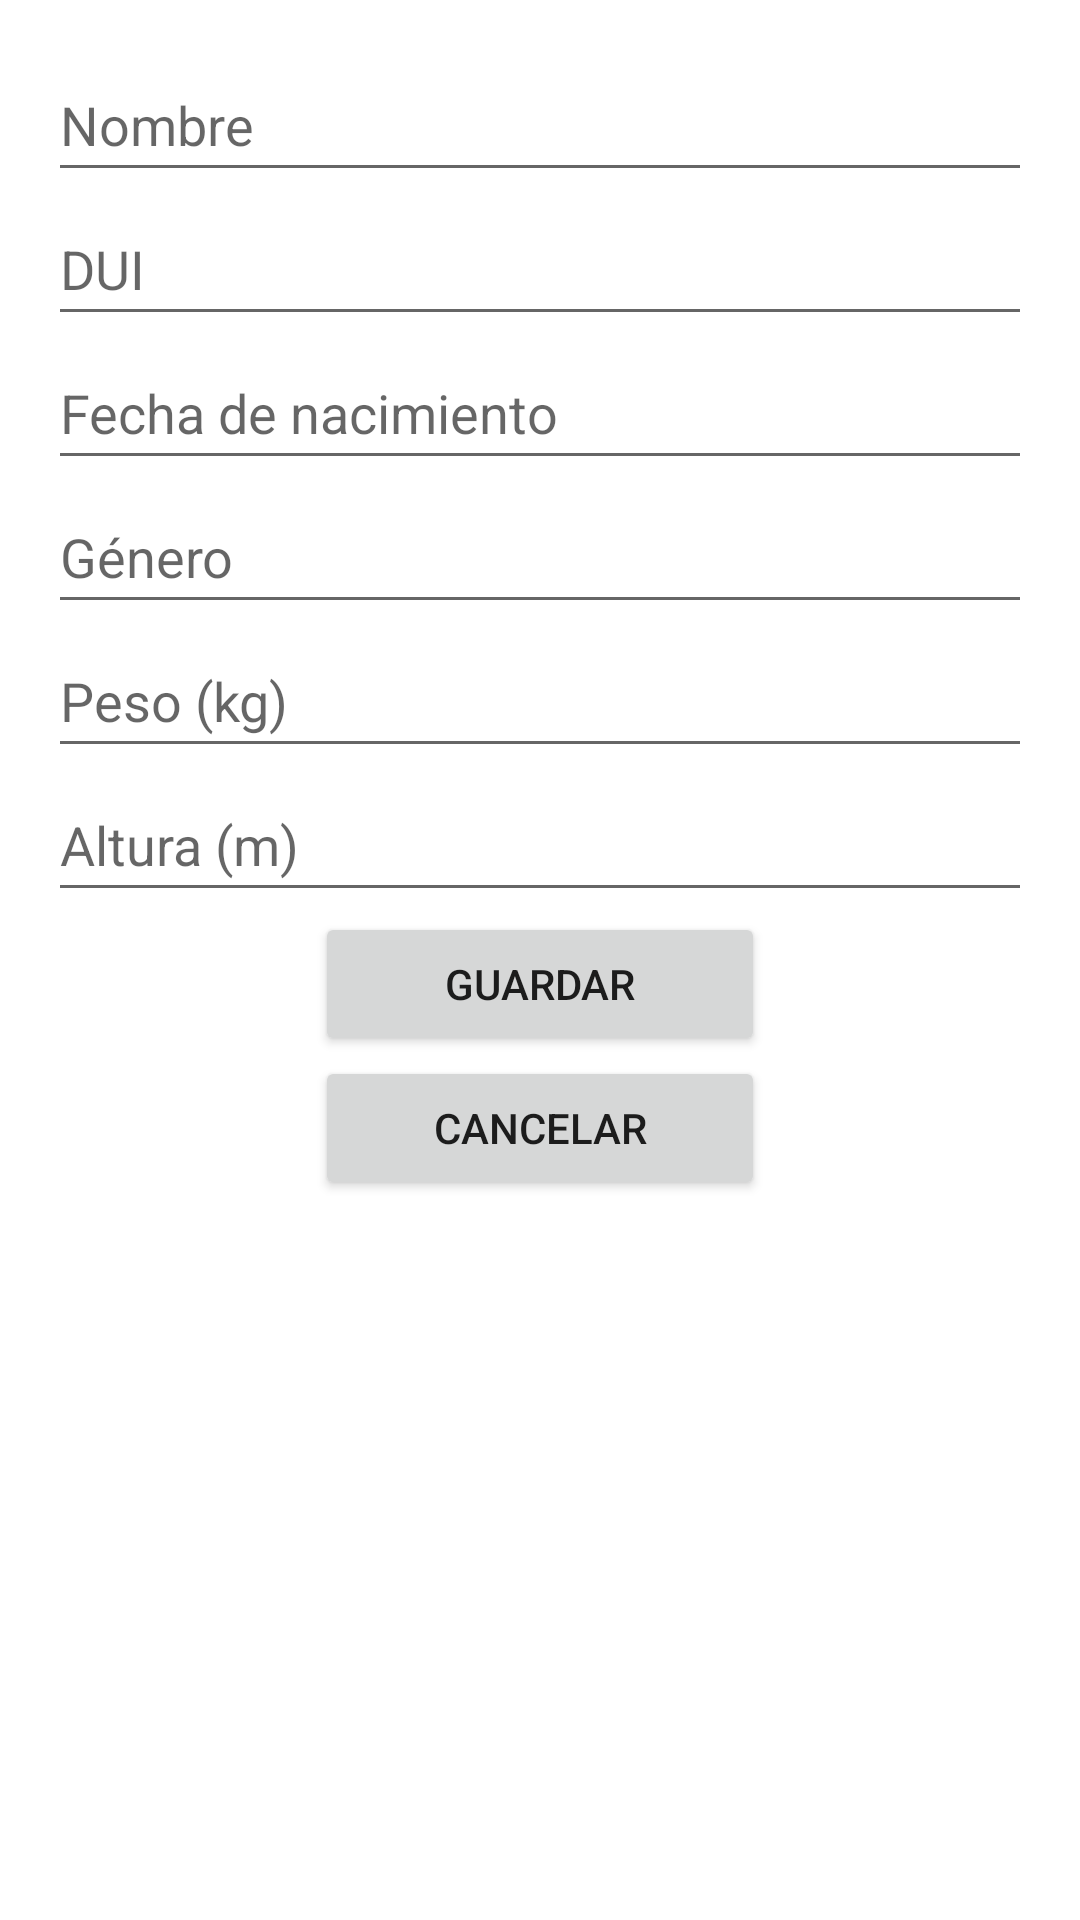

The Android layout XML behind this screen, and the referenced resources:
<!-- AndroidManifest.xml: application theme Theme.Guia08_FirebaseDBRealTime -->
<!-- res/layout/activity_add_persona.xml -->
<?xml version="1.0" encoding="utf-8"?>
<LinearLayout xmlns:android="http://schemas.android.com/apk/res/android"
    android:id="@+id/main"
    android:layout_width="match_parent"
    android:layout_height="match_parent"
    android:orientation="vertical"
    android:padding="16dp">

    <EditText
        android:id="@+id/edtNombre"
        android:layout_width="match_parent"
        android:layout_height="wrap_content"
        android:hint="Nombre"
        android:inputType="text"
        android:minHeight="48dp" />

    <EditText
        android:id="@+id/edtDUI"
        android:layout_width="match_parent"
        android:layout_height="wrap_content"
        android:hint="DUI"
        android:inputType="text"
        android:minHeight="48dp" />

    <EditText
        android:id="@+id/edtFechaNacimiento"
        android:layout_width="match_parent"
        android:layout_height="wrap_content"
        android:hint="Fecha de nacimiento"
        android:inputType="date"
        android:minHeight="48dp" />

    <EditText
        android:id="@+id/edtGenero"
        android:layout_width="match_parent"
        android:layout_height="wrap_content"
        android:hint="Género"
        android:inputType="text"
        android:minHeight="48dp" />

    <EditText
        android:id="@+id/edtPeso"
        android:layout_width="match_parent"
        android:layout_height="wrap_content"
        android:hint="Peso (kg)"
        android:inputType="numberDecimal"
        android:minHeight="48dp" />

    <EditText
        android:id="@+id/edtAltura"
        android:layout_width="match_parent"
        android:layout_height="wrap_content"
        android:hint="Altura (m)"
        android:inputType="numberDecimal"
        android:minHeight="48dp" />

    <Button
        android:id="@+id/btnGuardar"
        android:layout_width="150dp"
        android:layout_height="wrap_content"
        android:layout_gravity="center_horizontal"
        android:onClick="guardar"
        android:text="Guardar" />

    <Button
        android:id="@+id/btnCancelar"
        android:layout_width="150dp"
        android:layout_height="wrap_content"
        android:layout_gravity="center_horizontal"
        android:onClick="cancelar"
        android:text="Cancelar" />

</LinearLayout>
<!-- resources referenced by this layout -->
<resources>
  <style name="Theme.Guia08_FirebaseDBRealTime" parent="Base.Theme.Guia08_FirebaseDBRealTime" />
  <style name="Base.Theme.Guia08_FirebaseDBRealTime" parent="Theme.MaterialComponents.DayNight.DarkActionBar">
          <item name="colorPrimary">@color/purple_500</item>
          <item name="colorPrimaryVariant">@color/purple_700</item>
          <item name="colorOnPrimary">@color/white</item>
  
          
          <item name="colorSecondary">@color/teal_200</item>
          <item name="colorSecondaryVariant">@color/teal_700</item>
          <item name="colorOnSecondary">@color/black</item>
  
          
          <item name="android:statusBarColor">?attr/colorPrimaryVariant</item>
      </style>
  <!-- not gathered from this repository: default colours our renderer supplied (Android Studio template values) -->
  <color name="purple_500">#FF6200EE</color>
  <color name="purple_700">#FF3700B3</color>
  <color name="teal_200">#FF03DAC5</color>
  <color name="teal_700">#FF018786</color>
  <color name="black">#FF000000</color>
  <color name="white">#FFFFFFFF</color>
</resources>
